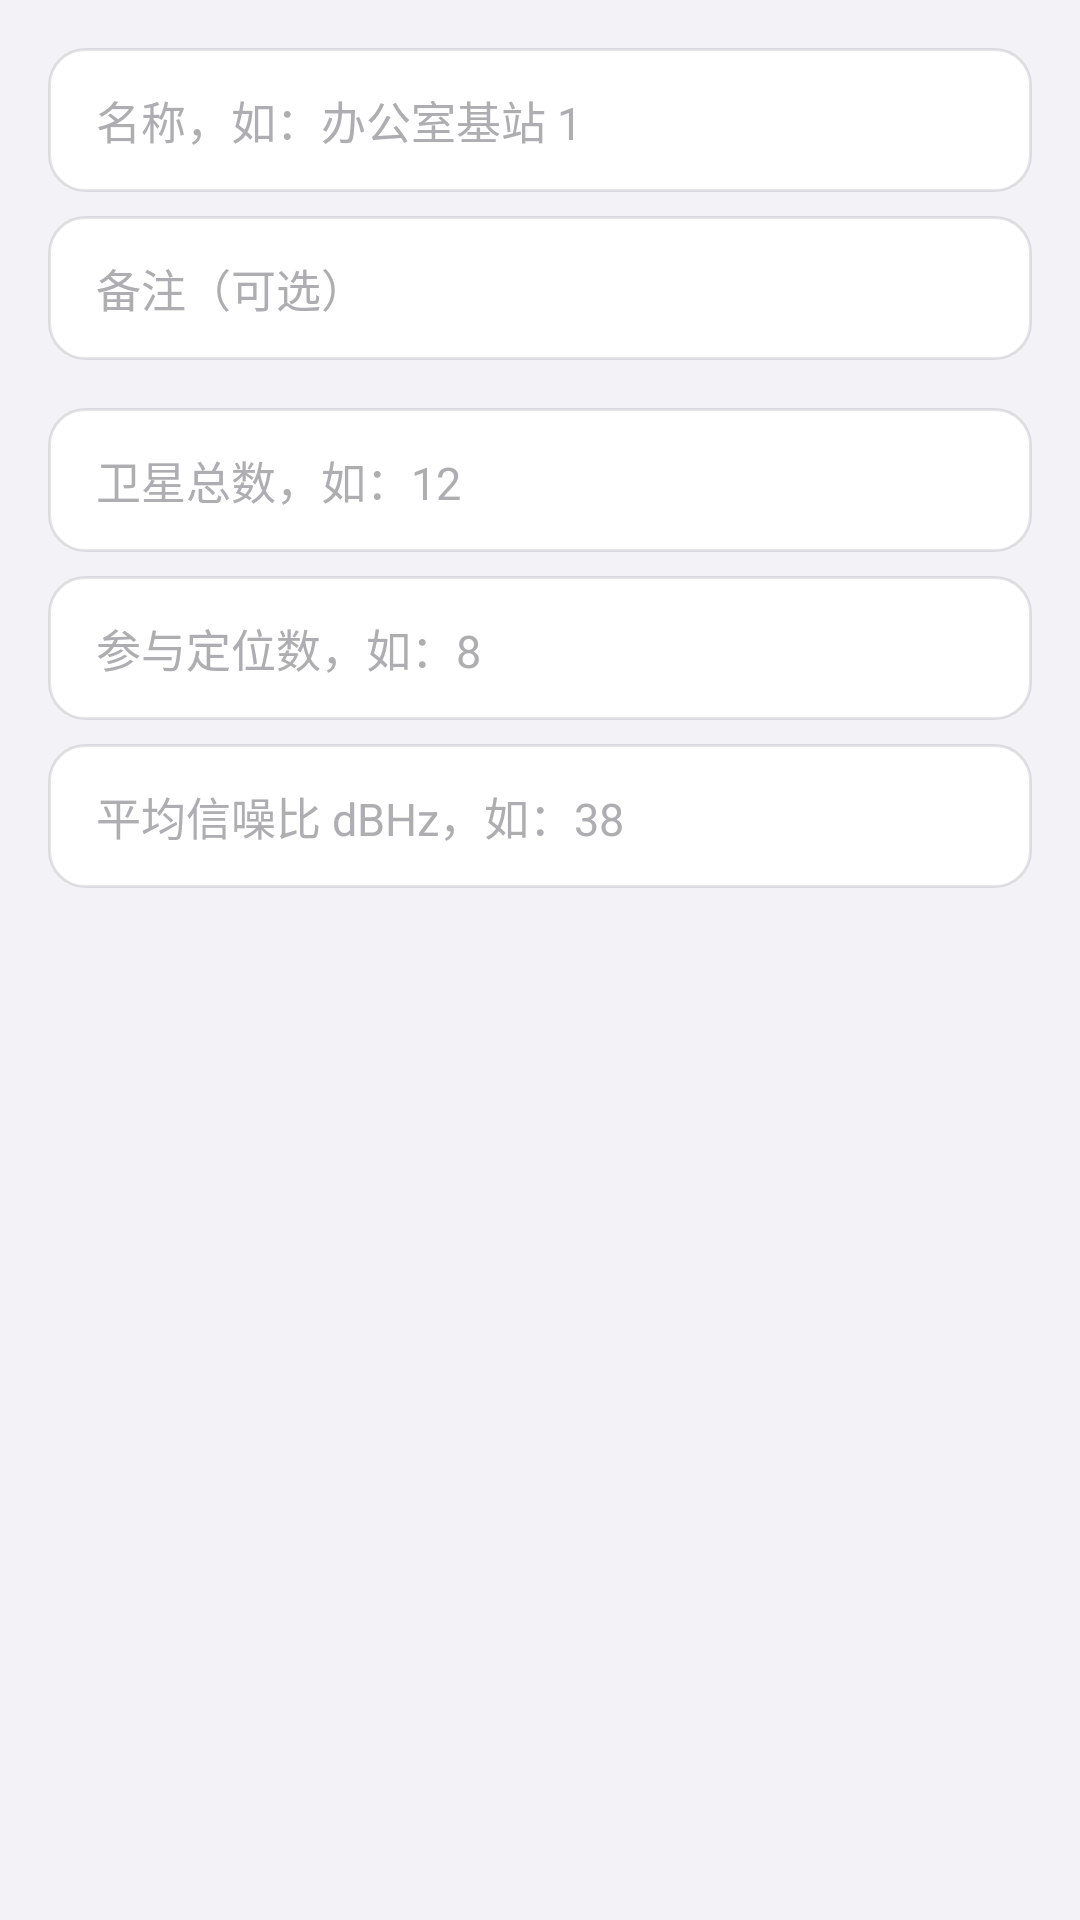

Layout XML and referenced resources for this Android screen:
<!-- AndroidManifest.xml: application theme Theme.ZVirtualEnv -->
<!-- res/layout/dialog_env_gnss.xml -->
<?xml version="1.0" encoding="utf-8"?>
<ScrollView xmlns:android="http://schemas.android.com/apk/res/android"
    android:layout_width="match_parent"
    android:layout_height="wrap_content"
    android:overScrollMode="never">

    <LinearLayout
        android:layout_width="match_parent"
        android:layout_height="wrap_content"
        android:orientation="vertical"
        android:padding="@dimen/space_md">

        <EditText
            android:id="@+id/gnssNameInput"
            android:layout_width="match_parent"
            android:layout_height="wrap_content"
            android:hint="@string/env_name_hint"
            style="@style/EditText.Field" />

        <EditText
            android:id="@+id/gnssRemarkInput"
            android:layout_width="match_parent"
            android:layout_height="wrap_content"
            android:layout_marginTop="@dimen/space_sm"
            android:hint="@string/home_collect_remark_hint"
            style="@style/EditText.Field" />

        <EditText
            android:id="@+id/gnssCountInput"
            android:layout_width="match_parent"
            android:layout_height="wrap_content"
            android:layout_marginTop="@dimen/space_md"
            android:hint="@string/env_gnss_count_hint"
            android:inputType="numberSigned"
            style="@style/EditText.Field" />

        <EditText
            android:id="@+id/gnssUsedInput"
            android:layout_width="match_parent"
            android:layout_height="wrap_content"
            android:layout_marginTop="@dimen/space_sm"
            android:hint="@string/env_gnss_used_hint"
            android:inputType="numberSigned"
            style="@style/EditText.Field" />

        <EditText
            android:id="@+id/gnssCn0Input"
            android:layout_width="match_parent"
            android:layout_height="wrap_content"
            android:layout_marginTop="@dimen/space_sm"
            android:hint="@string/env_gnss_cn0_hint"
            android:inputType="numberDecimal|numberSigned"
            style="@style/EditText.Field" />
    </LinearLayout>
</ScrollView>
<!-- resources referenced by this layout -->
<resources>
  <dimen name="space_md">16dp</dimen>
  <dimen name="space_sm">8dp</dimen>
  <string name="env_gnss_cn0_hint">平均信噪比 dBHz，如：38</string>
  <string name="env_gnss_count_hint">卫星总数，如：12</string>
  <string name="env_gnss_used_hint">参与定位数，如：8</string>
  <string name="env_name_hint">名称，如：办公室基站 1</string>
  <string name="home_collect_remark_hint">备注（可选）</string>
  <style name="EditText.Field" parent="">
          <item name="android:background">@drawable/bg_field</item>
          <item name="android:minHeight">@dimen/touch_min</item>
          <item name="android:paddingStart">@dimen/space_md</item>
          <item name="android:paddingEnd">@dimen/space_md</item>
          <item name="android:textSize">@dimen/text_body</item>
          <item name="android:textColor">@color/text_primary</item>
          <item name="android:textColorHint">@color/text_tertiary</item>
      </style>
  <style name="Theme.ZVirtualEnv" parent="android:Theme.Material.Light.NoActionBar">
          <item name="android:windowBackground">@color/bg_primary</item>
          <item name="android:statusBarColor">@android:color/transparent</item>
          <item name="android:navigationBarColor">@android:color/transparent</item>
          <item name="android:windowLightStatusBar">true</item>
          <item name="android:colorAccent">@color/accent</item>
          <item name="android:colorPrimary">@color/accent</item>
          <item name="android:textColorPrimary">@color/text_primary</item>
          <item name="android:textColorSecondary">@color/text_secondary</item>
      </style>
  <!-- drawable bg_field (drawable) -->
  <?xml version="1.0" encoding="utf-8"?>
  <selector xmlns:android="http://schemas.android.com/apk/res/android">
      <item android:state_focused="true">
          <shape android:shape="rectangle">
              <corners android:radius="@dimen/radius_control" />
              <solid android:color="@color/bg_secondary" />
              <stroke
                  android:width="2dp"
                  android:color="@color/accent" />
          </shape>
      </item>
      <item>
          <shape android:shape="rectangle">
              <corners android:radius="@dimen/radius_control" />
              <solid android:color="@color/bg_secondary" />
              <stroke
                  android:width="1dp"
                  android:color="@color/card_border" />
          </shape>
      </item>
  </selector>
  <dimen name="touch_min">48dp</dimen>
  <dimen name="text_body">15sp</dimen>
  <color name="text_primary">#1D1D1F</color>
  <color name="text_tertiary">#AEAEB2</color>
  <color name="bg_primary">#F2F2F7</color>
  <color name="accent">#0071E3</color>
  <color name="text_secondary">#86868B</color>
  <dimen name="radius_control">12dp</dimen>
  <color name="bg_secondary">#FFFFFF</color>
  <color name="card_border">#1A000000</color>
</resources>
